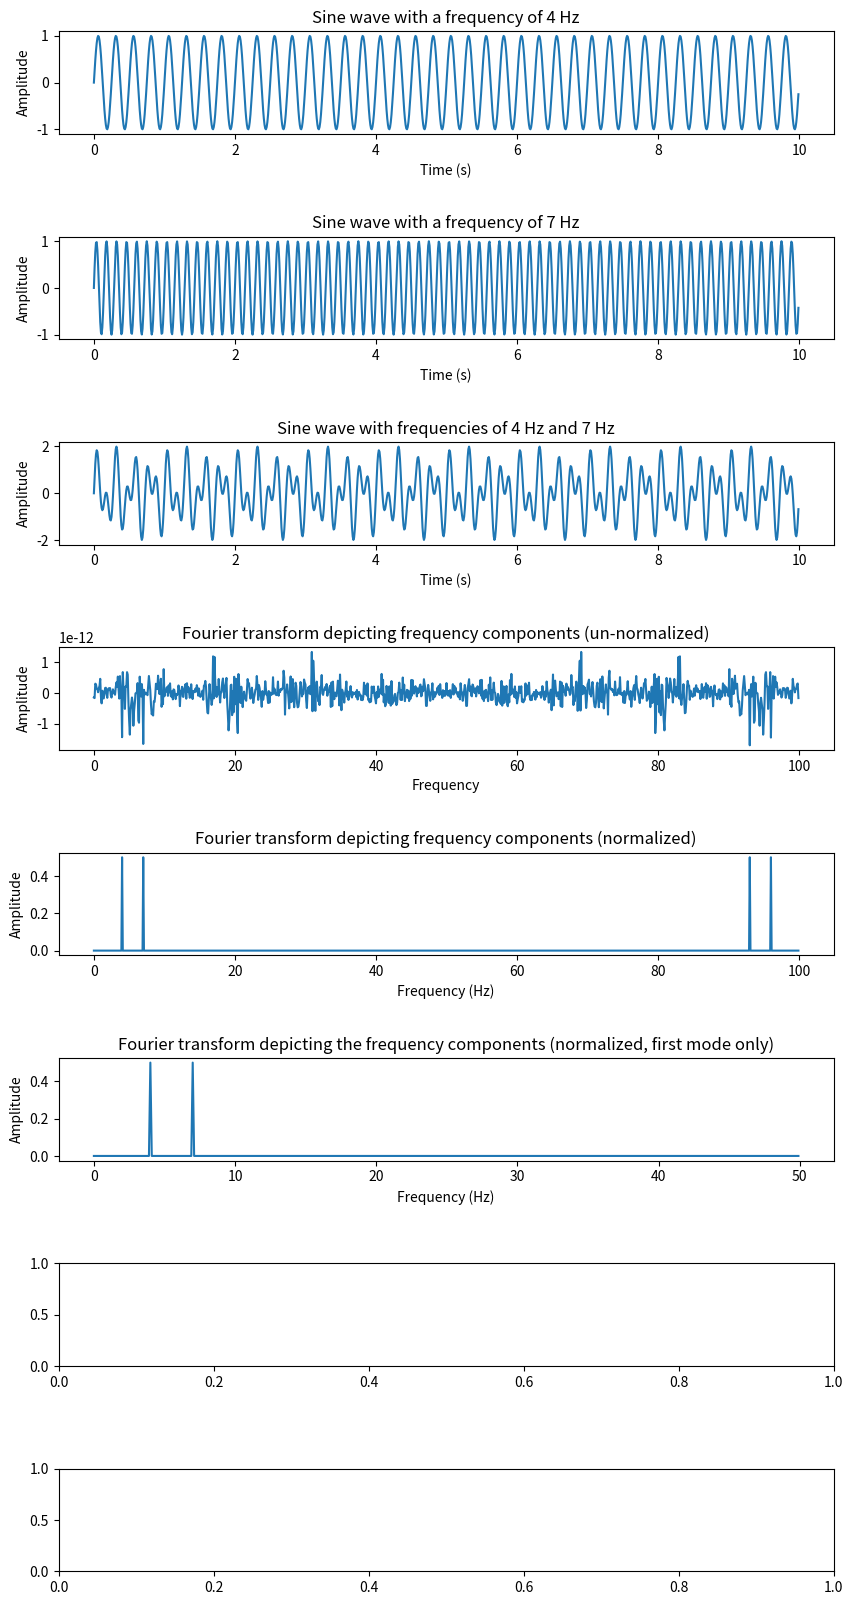

Generate this figure with matplotlib:
import numpy as np
import matplotlib.pyplot as plotter

#Create a function to make it easier to plot graphs
def plotGraphOnAxis(axis, title, x_values, y_values, x_label, y_label):
	axis.set_title(title)
	axis.plot(x_values, y_values)
	axis.set_xlabel(x_label)
	axis.set_ylabel(y_label)


# How many time points are needed i,e., Sampling Frequency
samplingFrequency   = 100;


# At what intervals time points are sampled
samplingInterval       = 1 / samplingFrequency;

 
# Begin time period of the signals
beginTime           = 0;


# End time period of the signals
endTime             = 10; 

# Frequency of the signals

signal1Frequency     = 4;
signal2Frequency     = 7;


# Create an array of time points
time = np.arange(beginTime, endTime, samplingInterval);

 
# Create two sine waves
amplitude1 = np.sin(2*np.pi*signal1Frequency*time)
amplitude2 = np.sin(2*np.pi*signal2Frequency*time)
 

# Create a 8 x 1 subplot
figure, axis = plotter.subplots(8, 1)
plotter.subplots_adjust(hspace=1)
figure.set_size_inches(10, 20)

 
# Time domain representation for sine wave 1
plotGraphOnAxis(axis[0], 'Sine wave with a frequency of 4 Hz', time, amplitude1,'Time (s)','Amplitude')
 

# Time domain representation for sine wave 2
plotGraphOnAxis(axis[1], 'Sine wave with a frequency of 7 Hz', time, amplitude2,'Time (s)','Amplitude')


# Add the sine waves
amplitude = amplitude1 + amplitude2
print('[INFO] Array length of sample waveform: ' + str(len(amplitude)))

# Time domain representation of the resultant sine wave
plotGraphOnAxis(axis[2], 'Sine wave with frequencies of 4 Hz and 7 Hz', time, amplitude,'Time (s)','Amplitude')


# Frequency domain representation
rawFourierTransform = np.fft.fft(amplitude)
print('[INFO] Array length of fourier transformed waveform: ' + str(len(rawFourierTransform)))

tpCount     = len(amplitude)
values = np.arange(tpCount)
timePeriod  = tpCount/samplingFrequency
frequencies = values/timePeriod
plotGraphOnAxis(axis[3], 'Fourier transform depicting frequency components (un-normalized)', frequencies, rawFourierTransform,'Frequency','Amplitude')


#Normalize
normalizedValues      = np.arange(int(tpCount/2))
normalizedFrequencies = normalizedValues/timePeriod
normalizedFourierTransform = np.fft.fft(amplitude)/len(amplitude)           # Normalize amplitude
plotGraphOnAxis(axis[4], 'Fourier transform depicting frequency components (normalized)', frequencies, abs(normalizedFourierTransform),'Frequency (Hz)','Amplitude')


normalizedFourierTransform = normalizedFourierTransform[range(int(len(amplitude)/2))] # Exclude sampling frequency
plotGraphOnAxis(axis[5], 'Fourier transform depicting the frequency components (normalized, first mode only)', normalizedFrequencies, abs(normalizedFourierTransform),'Frequency (Hz)','Amplitude')









plotter.savefig('example1.png')

